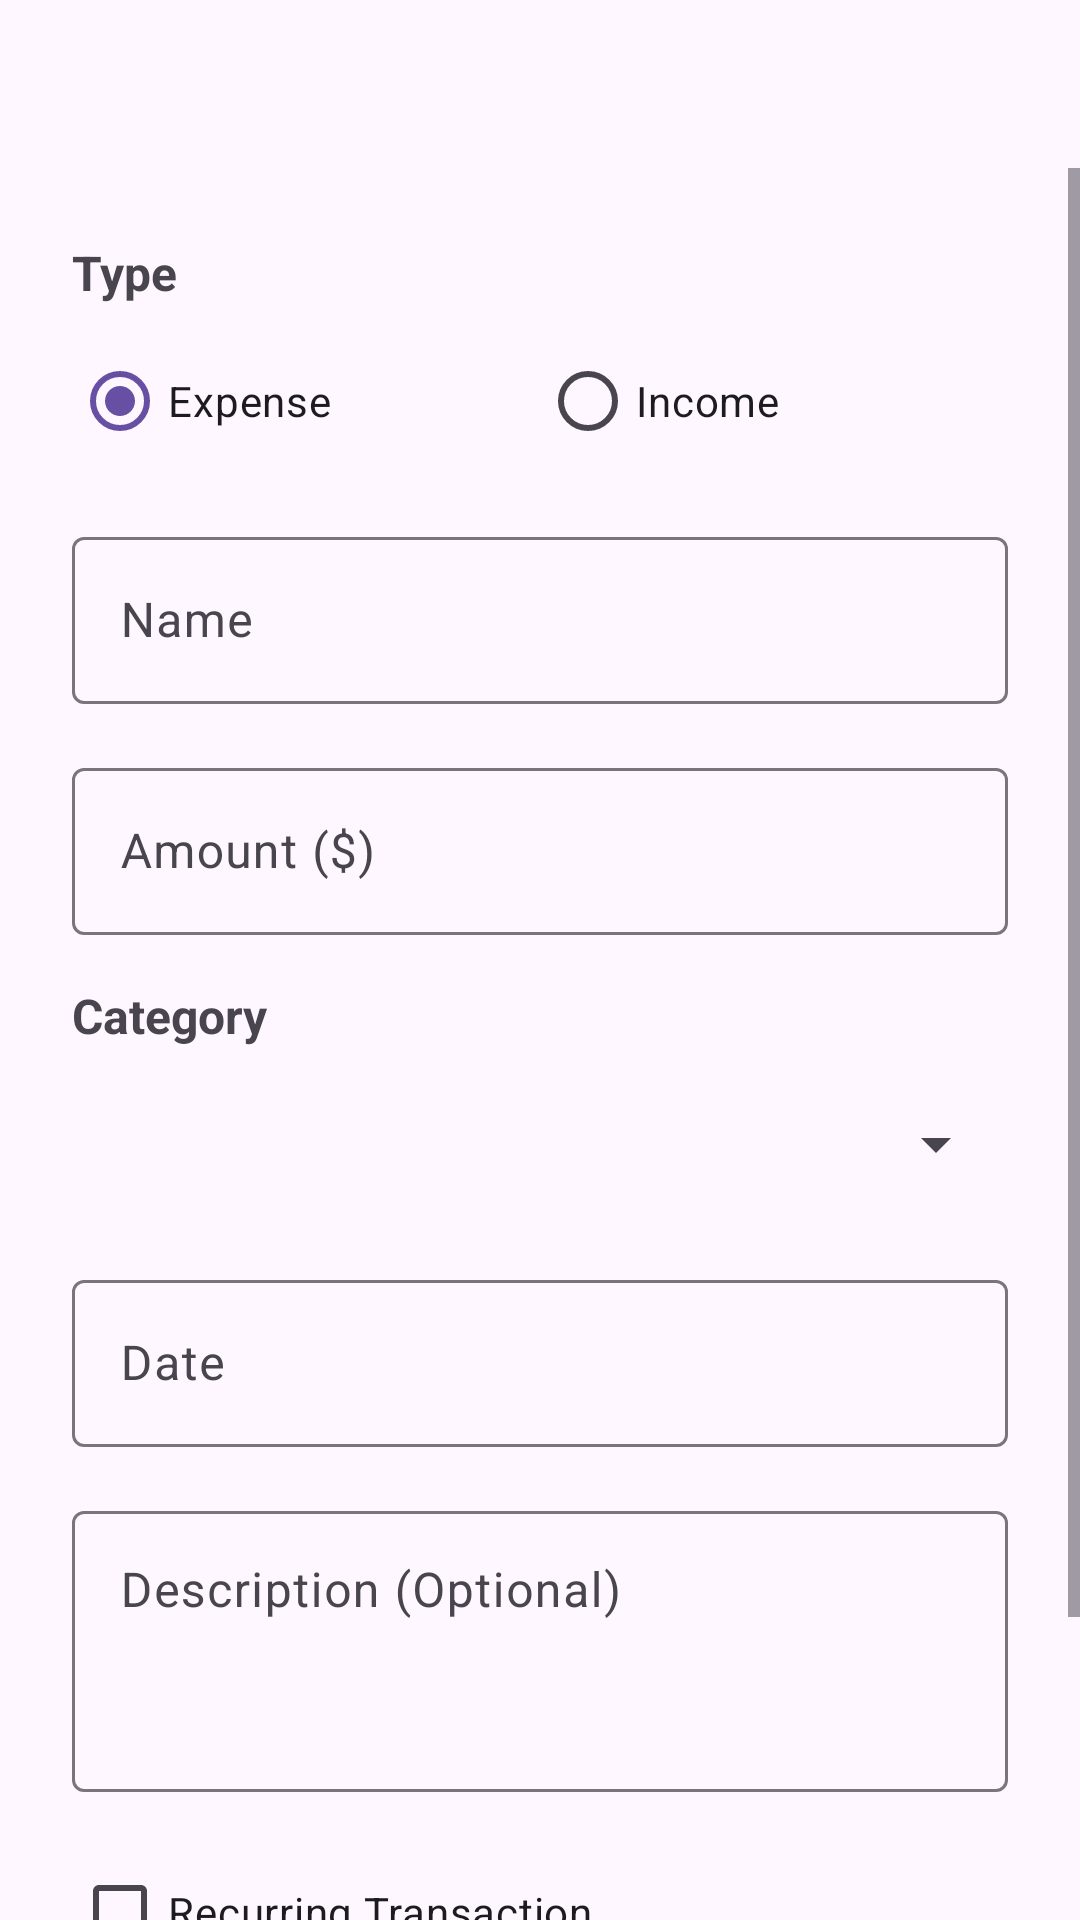

This screen was rendered from an Android layout file. Write that file and the resources it references.
<!-- AndroidManifest.xml: application theme Theme.PersonalFinanceTracker -->
<!-- res/layout/activity_add_expense.xml -->
<?xml version="1.0" encoding="utf-8"?>
<ScrollView xmlns:android="http://schemas.android.com/apk/res/android"
    xmlns:app="http://schemas.android.com/apk/res-auto"
    android:layout_width="match_parent"
    android:layout_height="match_parent"
    android:fillViewport="true"
    android:clipToPadding="false"
    android:paddingTop="56dp">

    <LinearLayout
        android:layout_width="match_parent"
        android:layout_height="wrap_content"
        android:orientation="vertical"
        android:padding="24dp">

        
        <TextView
            android:layout_width="wrap_content"
            android:layout_height="wrap_content"
            android:text="Type"
            android:textSize="16sp"
            android:textStyle="bold"
            android:layout_marginBottom="8dp" />

        <RadioGroup
            android:id="@+id/rgTransactionType"
            android:layout_width="match_parent"
            android:layout_height="wrap_content"
            android:orientation="horizontal"
            android:layout_marginBottom="16dp">

            <RadioButton
                android:id="@+id/rbExpense"
                android:layout_width="0dp"
                android:layout_height="wrap_content"
                android:layout_weight="1"
                android:text="Expense"
                android:checked="true" />

            <RadioButton
                android:id="@+id/rbIncome"
                android:layout_width="0dp"
                android:layout_height="wrap_content"
                android:layout_weight="1"
                android:text="Income" />

        </RadioGroup>

        
        <com.google.android.material.textfield.TextInputLayout
            android:layout_width="match_parent"
            android:layout_height="wrap_content"
            android:layout_marginBottom="16dp"
            android:hint="Name"
            app:boxBackgroundMode="outline">

            <com.google.android.material.textfield.TextInputEditText
                android:id="@+id/etExpenseName"
                android:layout_width="match_parent"
                android:layout_height="wrap_content"
                android:inputType="text" />

        </com.google.android.material.textfield.TextInputLayout>

        
        <com.google.android.material.textfield.TextInputLayout
            android:layout_width="match_parent"
            android:layout_height="wrap_content"
            android:layout_marginBottom="16dp"
            android:hint="Amount ($)"
            app:boxBackgroundMode="outline"
            app:prefixText="$ ">

            <com.google.android.material.textfield.TextInputEditText
                android:id="@+id/etAmount"
                android:layout_width="match_parent"
                android:layout_height="wrap_content"
                android:inputType="numberDecimal" />

        </com.google.android.material.textfield.TextInputLayout>

        
        <TextView
            android:layout_width="wrap_content"
            android:layout_height="wrap_content"
            android:text="Category"
            android:textSize="16sp"
            android:textStyle="bold"
            android:layout_marginBottom="8dp" />

        <Spinner
            android:id="@+id/spinnerCategory"
            android:layout_width="match_parent"
            android:layout_height="wrap_content"
            android:minHeight="48dp"
            android:layout_marginBottom="16dp" />

        
        <com.google.android.material.textfield.TextInputLayout
            android:layout_width="match_parent"
            android:layout_height="wrap_content"
            android:layout_marginBottom="16dp"
            android:hint="Date"
            app:boxBackgroundMode="outline">

            <com.google.android.material.textfield.TextInputEditText
                android:id="@+id/etDate"
                android:layout_width="match_parent"
                android:layout_height="wrap_content"
                android:focusable="false"
                android:clickable="true"
                android:inputType="none" />

        </com.google.android.material.textfield.TextInputLayout>

        
        <com.google.android.material.textfield.TextInputLayout
            android:layout_width="match_parent"
            android:layout_height="wrap_content"
            android:layout_marginBottom="16dp"
            android:hint="Description (Optional)"
            app:boxBackgroundMode="outline">

            <com.google.android.material.textfield.TextInputEditText
                android:id="@+id/etDescription"
                android:layout_width="match_parent"
                android:layout_height="wrap_content"
                android:inputType="textMultiLine"
                android:lines="3"
                android:gravity="top" />

        </com.google.android.material.textfield.TextInputLayout>

        
        <CheckBox
            android:id="@+id/cbIsRecurring"
            android:layout_width="wrap_content"
            android:layout_height="wrap_content"
            android:text="Recurring Transaction"
            android:layout_marginBottom="8dp" />

        
        <TextView
            android:id="@+id/tvRecurrenceLabel"
            android:layout_width="wrap_content"
            android:layout_height="wrap_content"
            android:text="Recurrence Period"
            android:textSize="16sp"
            android:textStyle="bold"
            android:layout_marginBottom="8dp"
            android:visibility="gone" />

        <Spinner
            android:id="@+id/spinnerRecurrence"
            android:layout_width="match_parent"
            android:layout_height="wrap_content"
            android:minHeight="48dp"
            android:layout_marginBottom="16dp"
            android:visibility="gone" />

        
        <LinearLayout
            android:layout_width="match_parent"
            android:layout_height="wrap_content"
            android:orientation="horizontal"
            android:gravity="center"
            android:layout_marginTop="8dp">

            
            <com.google.android.material.button.MaterialButton
                android:id="@+id/btnCancel"
                android:layout_width="0dp"
                android:layout_height="wrap_content"
                android:layout_weight="1"
                android:text="Cancel"
                android:textSize="16sp"
                android:padding="12dp"
                android:layout_marginEnd="8dp"
                app:cornerRadius="8dp"
                style="@style/Widget.Material3.Button.OutlinedButton" />

            
            <com.google.android.material.button.MaterialButton
                android:id="@+id/btnSave"
                android:layout_width="0dp"
                android:layout_height="wrap_content"
                android:layout_weight="1"
                android:text="Save Transaction"
                android:textSize="16sp"
                android:padding="12dp"
                android:layout_marginStart="8dp"
                app:cornerRadius="8dp" />

        </LinearLayout>

    </LinearLayout>

</ScrollView>
<!-- resources referenced by this layout -->
<resources>
  <style name="Theme.PersonalFinanceTracker" parent="Base.Theme.PersonalFinanceTracker" />
  <style name="Base.Theme.PersonalFinanceTracker" parent="Theme.Material3.DayNight.NoActionBar">
          
          
          <item name="android:statusBarColor">@android:color/transparent</item>
          <item name="android:windowLightStatusBar">false</item>
      </style>
</resources>
